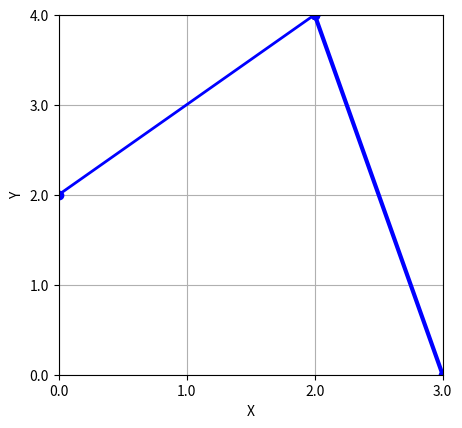

Here is the Python script that generated this plot:
import matplotlib.pyplot as plt

# Crear la figura y el eje
fig, ax = plt.subplots()

# Dibujar una línea desde (0, 2) a (2, 4) con grosor de 2
ax.plot([0, 2], [2, 4], color='blue', linewidth=2, marker='o')  # Línea azul con grosor de 2

# Dibujar otra línea desde (2, 4) a (3, 0) con grosor de 3
ax.plot([2, 3], [4, 0], color='blue', linewidth=3, marker='o')  # Línea azul con grosor de 3

# Ajustar los límites del gráfico
ax.set_xlim(0, 3)
ax.set_ylim(0, 4)

# Configurar los ticks del eje x y el eje y para que solo muestren valores decimales
ax.set_xticks([0, 1.0, 2.0, 3.0])
ax.set_yticks([0, 1.0, 2.0, 3.0, 4.0])

# Ajustar el formato de los ticks para mostrar decimales
ax.xaxis.set_major_formatter(plt.FormatStrFormatter('%.1f'))
ax.yaxis.set_major_formatter(plt.FormatStrFormatter('%.1f'))

# Ajustar el tamaño de las etiquetas de los ejes
ax.xaxis.set_tick_params(labelsize=10)  # Tamaño de las etiquetas del eje x
ax.yaxis.set_tick_params(labelsize=10)  # Tamaño de las etiquetas del eje y

# Ajustar el espaciado del gráfico
plt.subplots_adjust(left=0.15, right=0.75, top=1, bottom=0.25)

# Añadir etiquetas para los ejes
ax.set_xlabel('X')
ax.set_ylabel('Y')

# Mostrar la cuadrícula (opcional)
ax.grid(True)

# Ajustar el fondo del gráfico a blanco
ax.set_facecolor('white')

# Mostrar el gráfico
plt.show()
